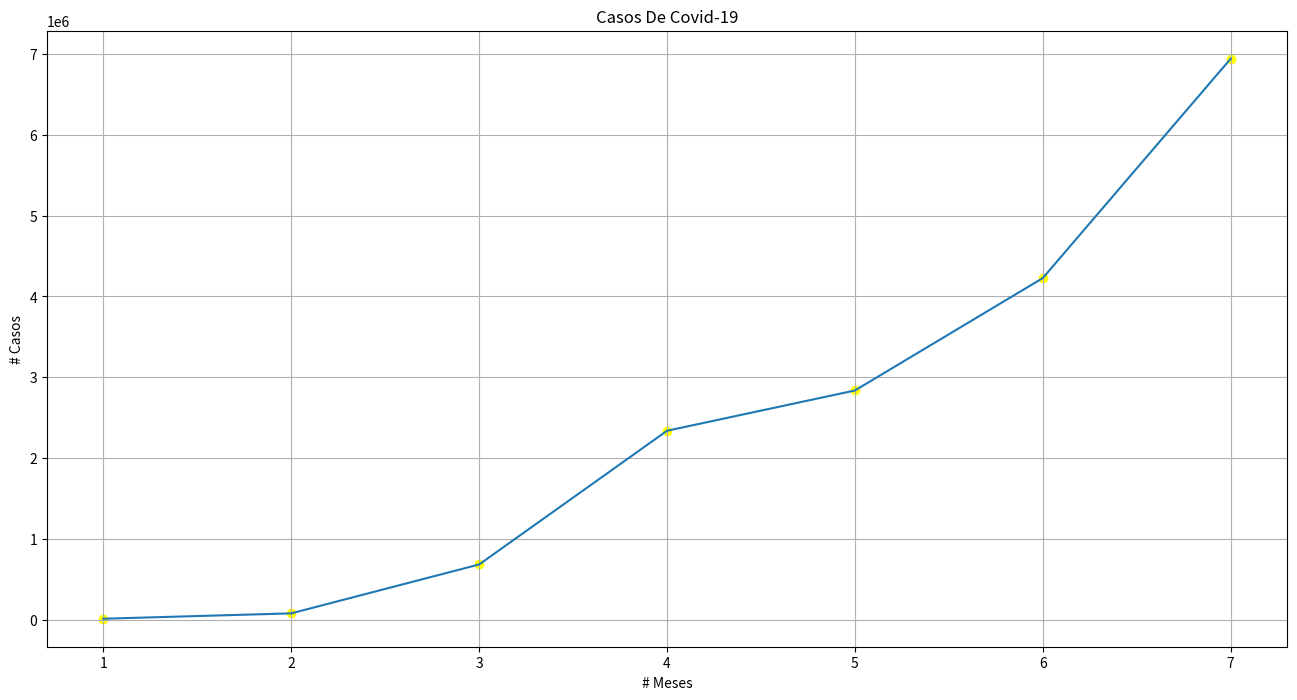

Generate this figure with matplotlib:
import matplotlib.pyplot as plt
import numpy as np

mes = np.array([1, 2, 3, 4, 5, 6, 7], dtype=float)
casos = np.array([9926, 76246, 681488, 2336640, 2835147, 4226655, 6942042], dtype=float)

plt.figure(figsize=(16,8))
plt.title('Casos De Covid-19')
plt.xlabel('# Meses')
plt.ylabel('# Casos')
plt.grid()
plt.plot(mes,casos)
plt.scatter(mes,casos,c='yellow')
plt.show()
